Run: headless pygame with SDL's dummy video driver; simulated clock (each Clock.tick advances the game by its frame time, no real sleeping); random seed 0; keys injected as events and as key.get_pressed() state; no mouse input.
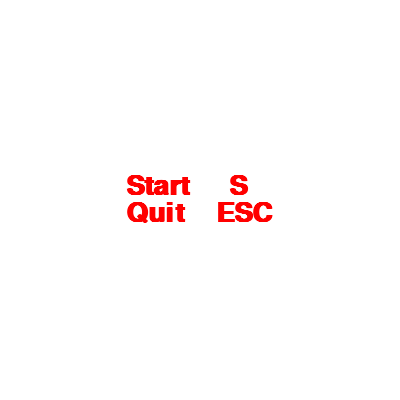
Frame 1 of 4 · flips 1–60 · no input
Frame 2 of 4 · flips 61–180 · tapped SPACE, RETURN · held RIGHT (→), D · screen unchanged from frame 1, image omitted
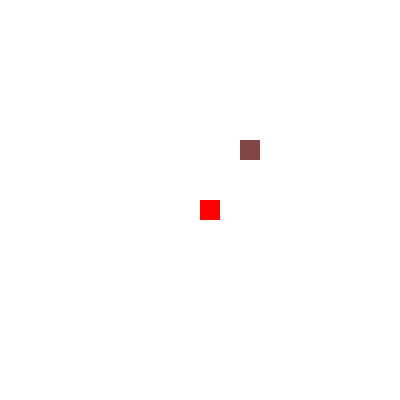
Frame 3 of 4 · flips 181–300 · held DOWN (↓), S
Frame 4 of 4 · flips 301–420 · held LEFT (←), A, UP (↑), W · screen unchanged from frame 3, image omitted

The pygame program that drew these frames:

from argparse import ArgumentParser, ArgumentTypeError
from dataclasses import dataclass
from itertools import cycle
import logging
from typing import List, Tuple
import pygame
from pygame import Surface
import random
from pygame.rect import Rect
import enum

RECT_SIZE = 20
ROWS = 20
COLS = 20
WIDTH, HEIGHT = RECT_SIZE * COLS, RECT_SIZE * ROWS

logging.basicConfig(
    format="%(asctime)s : %(levelname)s : %(message)s", level=logging.INFO
)
logger = logging.getLogger("snake")


class GameException(Exception):
    pass


class Direction(enum.Enum):
    NONE = enum.auto()
    UP = enum.auto()
    DOWN = enum.auto()
    LEFT = enum.auto()
    RIGHT = enum.auto()


RED = (255, 0, 0)
WHITE = (255, 255, 255)


Color = Tuple[int, int, int]


def gen_colors() -> List[Color]:
    step = 20
    start = 50
    stop = 256 - start
    return [
        (r, g, b)
        for r in range(start, stop, step)
        for g in range(start, stop, step)
        for b in range(start, stop, step)
    ]


COLORS = gen_colors()


def random_color() -> Color:
    return random.choice(COLORS)


@dataclass(frozen=True)
class Point:
    x: int
    y: int

    def __add__(self, other: "Point") -> "Point":
        return Point(self.x + other.x, self.y + other.y)

    def set_x(self, x: int) -> "Point":
        return Point(x, self.y)

    def set_y(self, y: int) -> "Point":
        return Point(self.x, y)


class Apple:
    def __init__(self, point: Point, color: Color):
        self.point = point
        self.color = color


class Snake:
    _MOVES = {
        Direction.NONE: Point(0, 0),
        Direction.UP: Point(0, -RECT_SIZE),
        Direction.DOWN: Point(0, +RECT_SIZE),
        Direction.LEFT: Point(-RECT_SIZE, 0),
        Direction.RIGHT: Point(+RECT_SIZE, 0),
    }

    def __init__(self, points: List[Point], colors: List[Color]):
        if len(points) == 0:
            raise GameException("points must not be empty")
        if len(points) != len(colors):
            raise GameException("points and colors must have the same length")
        self.points = points
        self.size = len(self.points)
        self.direction = Direction.NONE
        self.colors = colors

    def set_direction(self, direction: Direction):
        if direction == Direction.NONE:
            return
        if self._is_reverse_move(direction):
            return

        self.direction = direction

    def _is_reverse_move(self, direction: Direction) -> bool:
        if len(self.points) == 1:
            return False
        current_move = self._MOVES[direction]
        head = self._move(self.head(), current_move)
        return head == self.points[1]

    def current_move(self) -> Point:
        return self._MOVES[self.direction]

    def head(self) -> Point:
        return self.points[0]

    def collide_wall(self) -> bool:
        point = self.head() + self.current_move()

        if point.x < 0 or point.x + RECT_SIZE > WIDTH:
            return True

        if point.y < 0 or point.y + RECT_SIZE > HEIGHT:
            return True

        return False

    def collide_itself(self) -> bool:
        return len(set(self.points)) != len(self.points)

    def move(self):
        if self.current_move() == Point(0, 0):
            return
        self.points.insert(0, self._move(self.head(), self.current_move()))
        self.points = self.points[: self.size]

    def eat(self, apple: Apple) -> bool:
        if self.head() == apple.point:
            self.size += 1
            self.colors.append(apple.color)
            return True
        return False

    def _move(self, point: Point, move: Point) -> Point:
        point = point + move
        point = self._move_through_walls(point)
        return point

    def _move_through_walls(self, point: Point) -> Point:
        if point.x < 0:
            point = point.set_x(WIDTH - RECT_SIZE)
        elif point.x + RECT_SIZE > WIDTH:
            point = point.set_x(0)

        if point.y < 0:
            point = point.set_y(HEIGHT - RECT_SIZE)
        elif point.y + RECT_SIZE > HEIGHT:
            point = point.set_y(0)

        return point


def new_snake() -> Snake:
    w = (WIDTH // RECT_SIZE) // 2
    h = (HEIGHT // RECT_SIZE) // 2
    head = Point(w * RECT_SIZE, h * RECT_SIZE)
    return Snake([head], [RED])


def new_snake_sized(size: int) -> Snake:
    """return a snake folded into a spiral pattern"""
    w = (WIDTH // RECT_SIZE) // 2
    h = (HEIGHT // RECT_SIZE) // 2
    head = Point(w * RECT_SIZE, h * RECT_SIZE)

    moves = [
        [+RECT_SIZE, 0],
        [0, +RECT_SIZE],
        [-RECT_SIZE, 0],
        [0, -RECT_SIZE],
    ]

    points = [head]
    colors = [RED] + [random_color() for _ in range(size - 1)]

    moves = cycle(moves)
    pattern = [val for val in range(2, 100, 2) for _ in (0, 1)]

    for n, move in zip(pattern, moves):
        for _ in range(n):
            if len(points) >= size:
                return Snake(points[::-1], colors)
            i = len(points) - 1
            body = Point(points[i].x + move[0], points[i].y + move[1])
            points.append(body)

    raise GameException("fail to create snake")


def new_apple(snake: Snake) -> Apple:
    free_cells = set()
    for x in range(0, WIDTH // RECT_SIZE):
        for y in range(0, HEIGHT // RECT_SIZE):
            free_cells.add((x, y))

    for s in snake.points:
        x, y = s.x // RECT_SIZE, s.y // RECT_SIZE
        free_cells.discard((x, y))

    if len(free_cells) == 0:
        raise GameException("fail to create new apple")

    h, w = random.choice(list(free_cells))
    point = Point(w * RECT_SIZE, h * RECT_SIZE)
    return Apple(point, random_color())


def display_text(screen: Surface, text: str):
    font_style = pygame.font.SysFont("", 50)
    screen.fill(WHITE)
    surface = font_style.render(text, True, RED)
    h = WIDTH / 2 - surface.get_width() / 2
    w = HEIGHT / 2 - surface.get_height() / 2
    screen.blit(surface, [h, w])
    pygame.display.flip()


def display_multiline_text(screen: Surface, texts: List[str]):
    font_size = min(WIDTH, HEIGHT) // 10
    font_style = pygame.font.SysFont("monospace", font_size, bold=True)
    screen.fill(WHITE)

    surfaces = [font_style.render(text, True, RED) for text in texts]
    total_height = sum([s.get_height() for s in surfaces])
    max_width = max([s.get_width() for s in surfaces])

    height = HEIGHT / 2 - total_height / 2
    width = WIDTH / 2 - max_width / 2
    for surface in surfaces:
        screen.blit(surface, [width, height])
        height += surface.get_height()

    pygame.display.flip()


def draw_point(screen: Surface, color: Color, point: Point):
    pygame.draw.rect(screen, color, Rect(point.x, point.y, RECT_SIZE, RECT_SIZE))


def display_apple(screen: Surface, apple: Apple):
    draw_point(screen, apple.color, apple.point)


def display_snake(screen: Surface, snake: Snake):
    draw_point(screen, snake.colors[0], snake.points[0])
    for c, s in zip(snake.colors[1:], snake.points[1:]):
        draw_point(screen, c, s)


def run_game(screen: Surface, wall=False, body=False, speed=False, size=1):
    logger.info(f"WIDTH={WIDTH}, HEIGHT={HEIGHT}")
    logger.info(f"wall={wall}, body={body} speed={speed} size={size}")

    game_speed = 10
    clock = pygame.time.Clock()

    def init_state():
        snake = new_snake_sized(size)
        apple = new_apple(snake)
        direction = Direction.NONE
        return snake, apple, direction

    snake, apple, direction = init_state()
    game_over = True

    help_msg = [
        "Start     S",
        "Quit    ESC",
    ]

    directions = {
        pygame.K_UP: Direction.UP,
        pygame.K_DOWN: Direction.DOWN,
        pygame.K_LEFT: Direction.LEFT,
        pygame.K_RIGHT: Direction.RIGHT,
    }

    while True:
        for event in pygame.event.get():
            if event.type == pygame.QUIT:
                return
            if event.type == pygame.KEYDOWN:
                if event.key == pygame.K_ESCAPE:
                    logger.info("quit")
                    return
                elif event.key == pygame.K_s:
                    logger.info("start")
                    snake, apple, direction = init_state()
                    game_over = False
                elif event.key in directions:
                    logger.info(f"set direction: {direction}")
                    direction = directions[event.key]

        if game_over:
            display_multiline_text(screen, help_msg)
            continue

        snake.set_direction(direction)

        if wall and snake.collide_wall():
            logger.info("collide wall")
            game_over = True
            continue

        if body and snake.collide_itself():
            logger.info("collide itself")
            game_over = True
            continue

        if snake.eat(apple):
            logger.info("eat apple")
            logger.info(f"snake size: {snake.size}")
            try:
                apple = new_apple(snake)
            except GameException:
                logger.info("fail to create new apply")
                game_over = True
                continue
            if speed:
                logger.info(f"increase game speed: {game_speed}")
                game_speed += 1

        snake.move()

        screen.fill(WHITE)
        display_snake(screen, snake)
        display_apple(screen, apple)
        pygame.display.flip()

        clock.tick(game_speed)


def check_positive(value):
    v = int(value)
    if v <= 0:
        raise ArgumentTypeError("must be >= 0")
    return v


if __name__ == "__main__":
    ap = ArgumentParser()
    ap.add_argument(
        "-w",
        "--wall",
        default=False,
        action="store_true",
        help="enable snake collision with walls",
    )
    ap.add_argument(
        "-b",
        "--body",
        default=False,
        action="store_true",
        help="enable snake collision with itself",
    )
    ap.add_argument(
        "-s",
        "--speed",
        default=False,
        action="store_true",
        help="enable speed increase",
    )
    ap.add_argument(
        "-z",
        "--size",
        default=1,
        type=check_positive,
        help="initial length of the snake",
    )
    args = ap.parse_args()

    pygame.init()
    screen = pygame.display.set_mode((WIDTH, HEIGHT))
    pygame.display.set_caption("snake")
    run_game(screen, wall=args.wall, body=args.body, speed=args.speed, size=args.size)
    pygame.quit()
